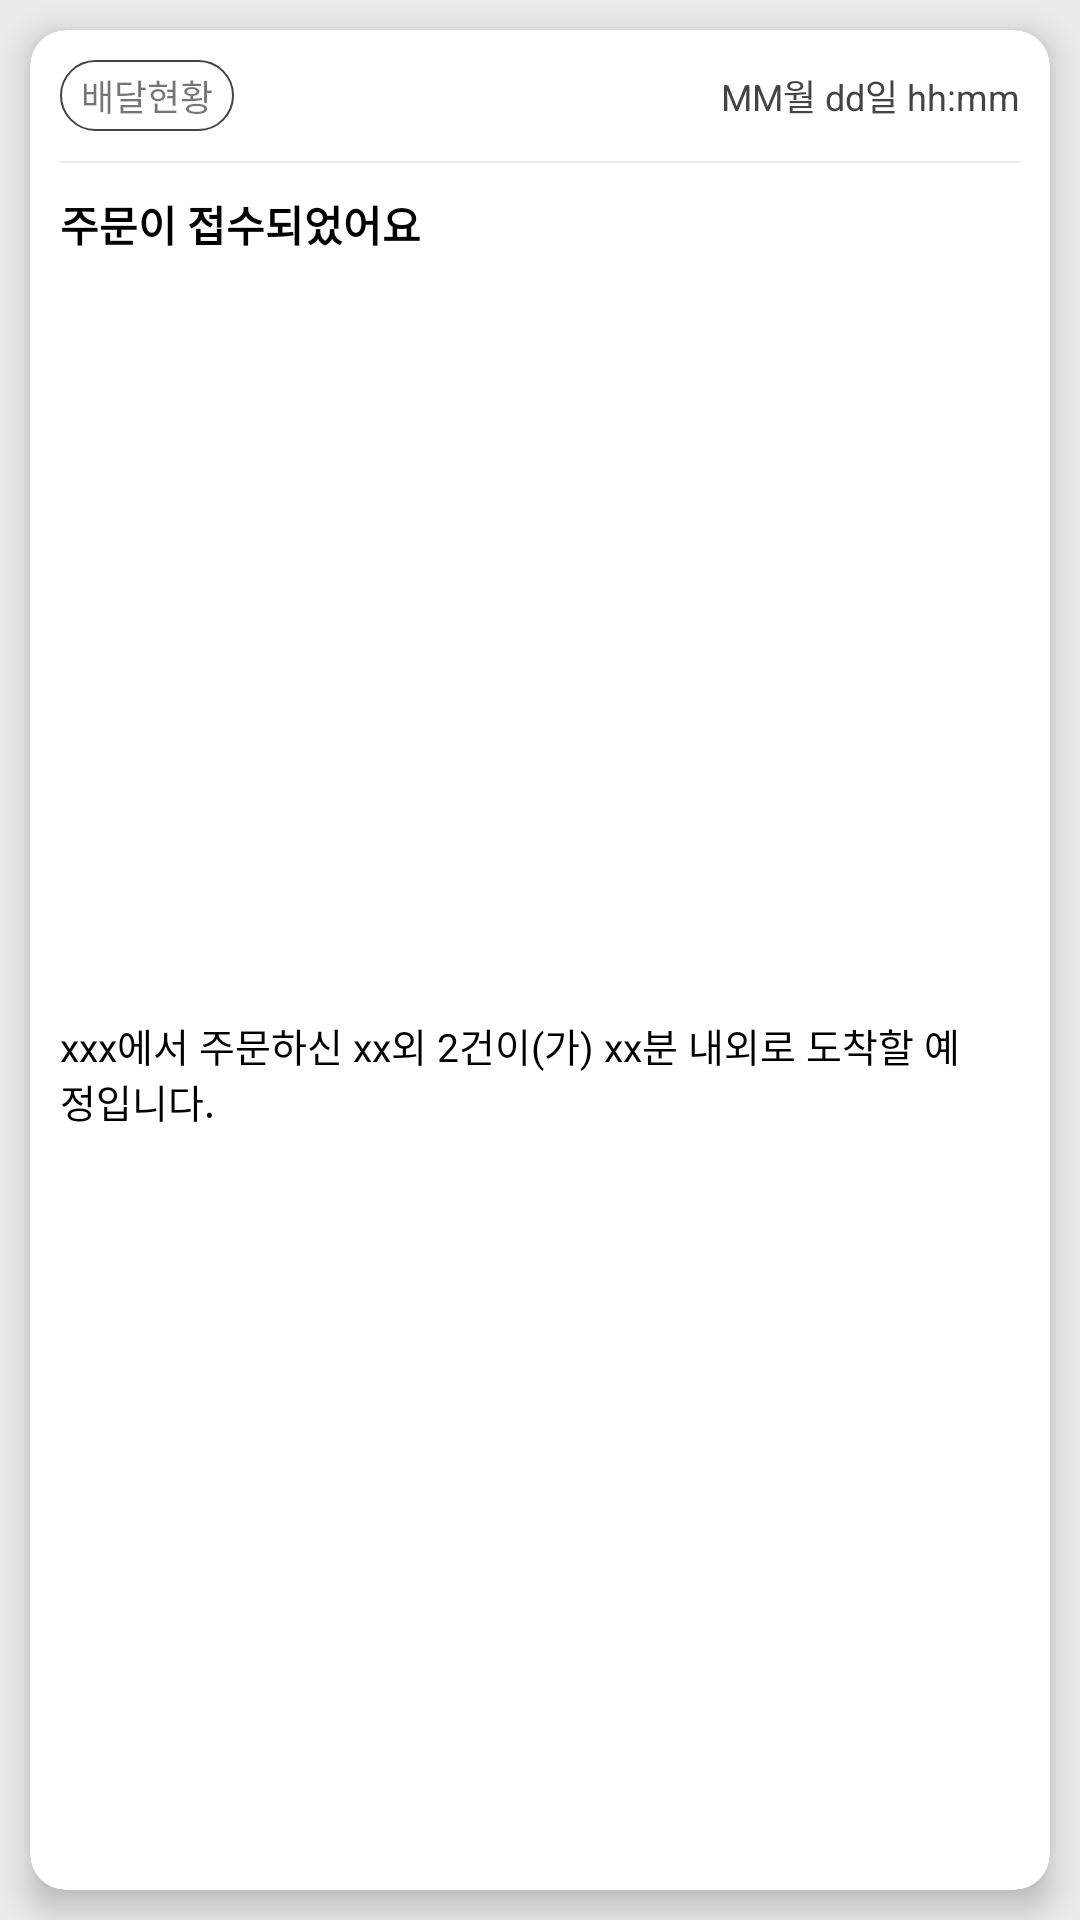

Layout XML and referenced resources for this Android screen:
<!-- AndroidManifest.xml: application theme Theme.Yogiyo_CloneProject -->
<!-- res/layout/yofeed_item.xml -->
<?xml version="1.0" encoding="utf-8"?>
<androidx.constraintlayout.widget.ConstraintLayout
    xmlns:android="http://schemas.android.com/apk/res/android"
    xmlns:app="http://schemas.android.com/apk/res-auto"
    android:layout_width="match_parent"
    android:layout_height="wrap_content"
    android:background="@color/light_gray">

    <androidx.cardview.widget.CardView
        android:layout_width="0dp"
        android:layout_height="match_parent"
        android:layout_margin="10dp"
        app:cardCornerRadius="12dp"
        app:cardElevation="6dp"
        app:layout_constraintBottom_toBottomOf="parent"
        app:layout_constraintEnd_toEndOf="parent"
        app:layout_constraintStart_toStartOf="parent"
        app:layout_constraintTop_toTopOf="parent">


        <androidx.constraintlayout.widget.ConstraintLayout
            android:layout_width="match_parent"
            android:layout_height="match_parent">

            <TextView
                android:id="@+id/textView6"
                android:layout_width="wrap_content"
                android:layout_height="wrap_content"
                android:layout_marginStart="10dp"
                android:layout_marginTop="10dp"
                android:text="배달현황"
                android:textSize="12sp"
                android:paddingStart="7dp"
                android:paddingEnd="7dp"
                android:paddingTop="3dp"
                android:paddingBottom="3dp"
                android:background="@drawable/tv_corner_round_black"
                app:layout_constraintStart_toStartOf="parent"
                app:layout_constraintTop_toTopOf="parent" />

            <TextView
                android:id="@+id/textView7"
                android:layout_width="wrap_content"
                android:layout_height="wrap_content"
                android:layout_marginEnd="10dp"
                android:text="MM월 dd일 hh:mm"
                android:textSize="12sp"
                android:textColor="@color/gray"
                app:layout_constraintBottom_toBottomOf="@+id/textView6"
                app:layout_constraintEnd_toEndOf="parent"
                app:layout_constraintTop_toTopOf="@+id/textView6" />

            <View
                android:id="@+id/view23"
                android:layout_width="0dp"
                android:layout_height="0.7dp"
                android:layout_marginStart="10dp"
                android:layout_marginTop="10dp"
                android:layout_marginEnd="10dp"
                android:background="@color/light_gray"
                app:layout_constraintEnd_toEndOf="parent"
                app:layout_constraintStart_toStartOf="parent"
                app:layout_constraintTop_toBottomOf="@+id/textView6" />

            <TextView
                android:id="@+id/textView8"
                android:layout_width="wrap_content"
                android:layout_height="wrap_content"
                android:layout_marginStart="10dp"
                android:layout_marginTop="10dp"
                android:text="주문이 접수되었어요"
                android:textColor="@color/black"
                android:textStyle="bold"
                app:layout_constraintStart_toStartOf="parent"
                app:layout_constraintTop_toBottomOf="@+id/view23" />

            <TextView
                android:id="@+id/textView9"
                android:layout_width="wrap_content"
                android:layout_height="wrap_content"
                android:layout_marginTop="10dp"
                android:layout_marginBottom="10dp"
                android:maxEms="20"
                android:text="xxx에서 주문하신 xx외 2건이(가) xx분 내외로 도착할 예정입니다."
                android:textSize="13sp"
                android:textColor="@color/black"
                app:layout_constraintBottom_toBottomOf="parent"
                app:layout_constraintStart_toStartOf="@+id/textView8"
                app:layout_constraintTop_toBottomOf="@+id/textView8" />
        </androidx.constraintlayout.widget.ConstraintLayout>
    </androidx.cardview.widget.CardView>

</androidx.constraintlayout.widget.ConstraintLayout>
<!-- resources referenced by this layout -->
<resources>
  <color name="black">#FF000000</color>
  <color name="gray">#444444</color>
  <color name="light_gray">#EBEBEB</color>
  <!-- drawable tv_corner_round_black (drawable) -->
  <?xml version="1.0" encoding="utf-8"?>
  <shape xmlns:android="http://schemas.android.com/apk/res/android"
      android:shape="rectangle">
  
      <stroke  android:color="@color/gray" android:width="0.7dp"/>
  
      <corners android:radius="25dp"/>
  
  </shape>
  <style name="Theme.Yogiyo_CloneProject" parent="Theme.MaterialComponents.Light.NoActionBar">
          
          <item name="colorPrimary">@color/main_color</item>
          <item name="colorPrimaryVariant">@color/purple_700</item>
          <item name="colorOnPrimary">@color/white</item>
          
          <item name="colorSecondary">@color/teal_200</item>
          <item name="colorSecondaryVariant">@color/teal_700</item>
          <item name="colorOnSecondary">@color/black</item>
          
          <item name="android:statusBarColor" tools:targetApi="l">@android:color/darker_gray</item>
          
      </style>
  <color name="main_color">@android:color/holo_red_light</color>
  <color name="purple_700">#FF3700B3</color>
  <color name="white">#FFFFFFFF</color>
  <color name="teal_200">#FF03DAC5</color>
  <color name="teal_700">#FF018786</color>
</resources>
